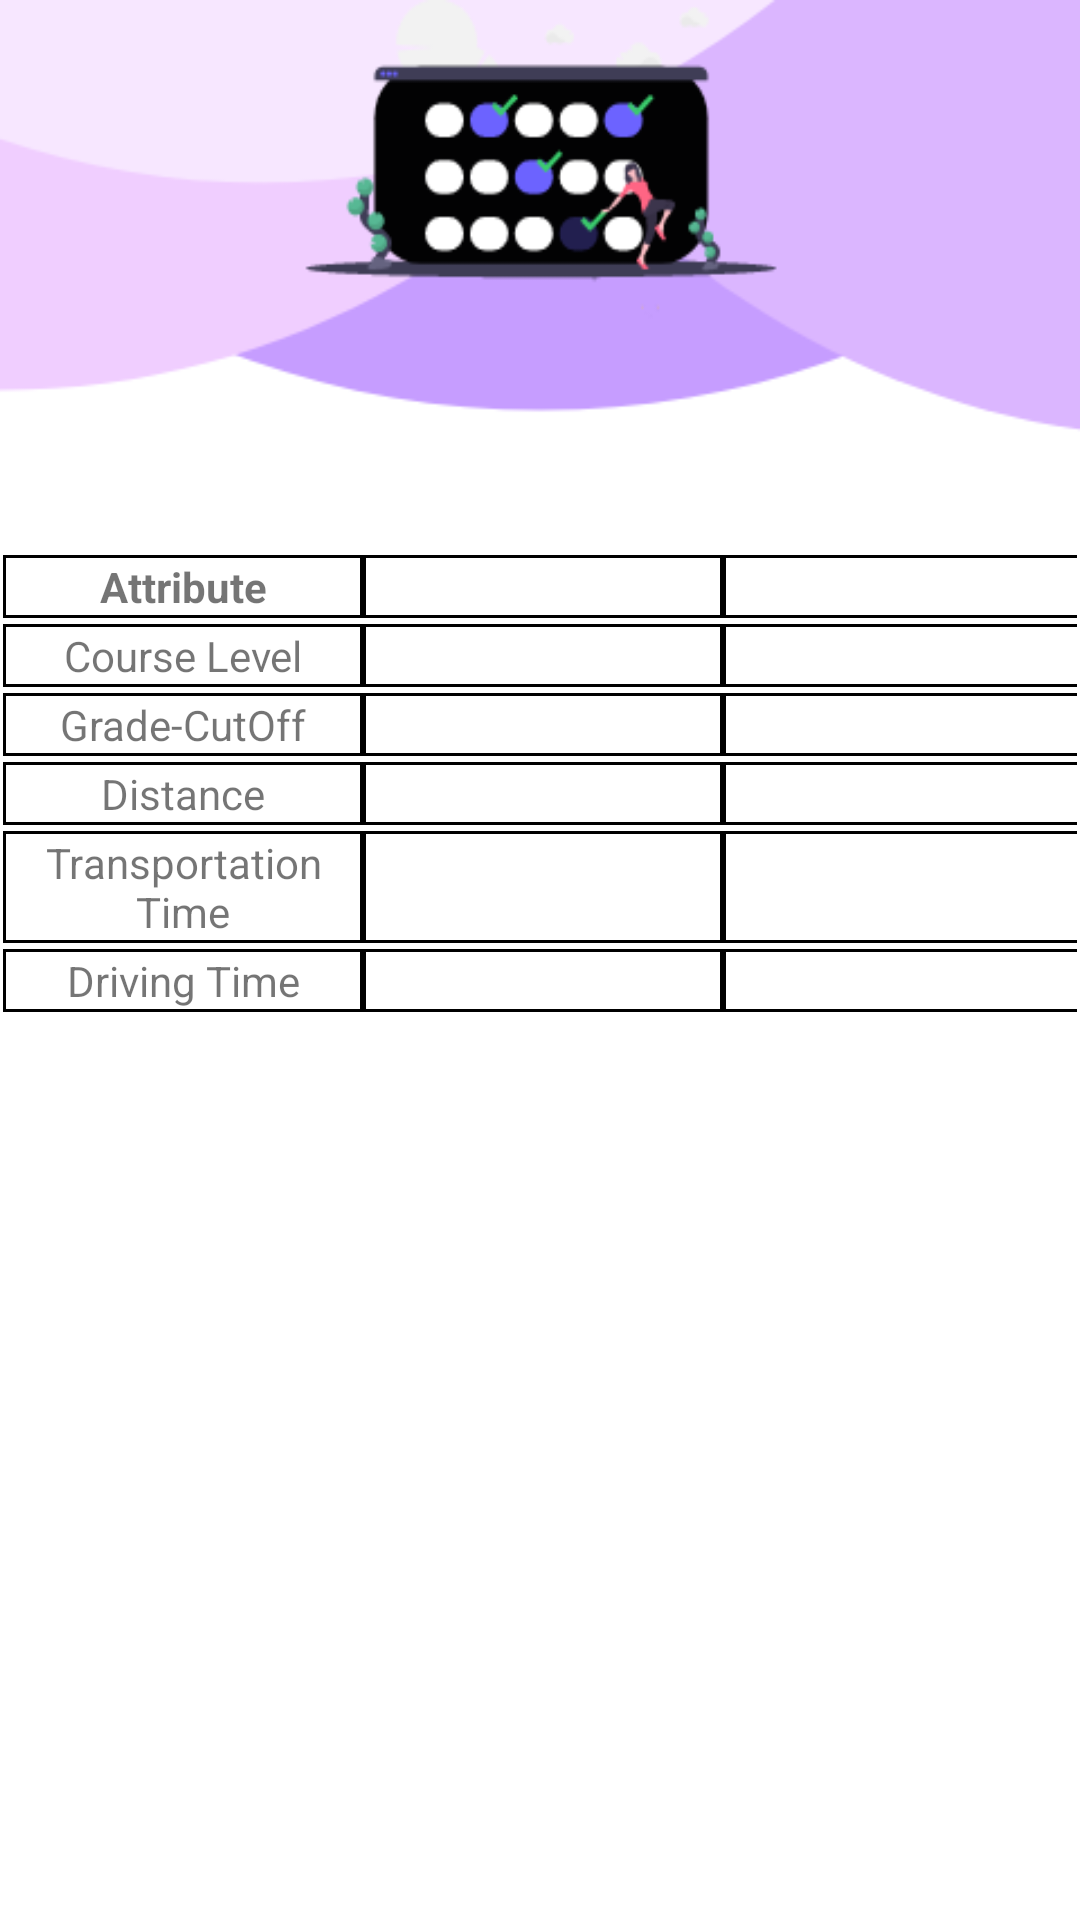

Layout XML and referenced resources for this Android screen:
<!-- AndroidManifest.xml: application theme AppTheme -->
<!-- res/layout/fragment_compare.xml -->
<?xml version="1.0" encoding="utf-8"?>
<RelativeLayout xmlns:android="http://schemas.android.com/apk/res/android"
    android:layout_width="match_parent" android:layout_height="match_parent"
    android:background="@drawable/compare_bg"
    android:id="@+id/compare_fragment">

    <TableLayout
        android:layout_marginTop="180dp"
        android:layout_width="400dp"
        android:layout_height="wrap_content"
        android:stretchColumns="0,1,2"
        android:layout_centerHorizontal="true"
        android:gravity="center">

        <TableRow
            android:background="#FFFFFF"
            android:layout_width="match_parent"
            android:layout_height="match_parent"
            android:layout_margin="1dp"
            android:layout_weight="1">
            <TableRow
                android:background="#000000"
                android:layout_width="match_parent"
                android:layout_height="0dp"
                android:layout_margin="1dp"
                android:layout_weight="1">

            </TableRow>
        </TableRow>

        <TableRow
            android:layout_width="227dp"
            android:layout_height="49dp"
            android:layout_margin="1dp"
            android:layout_weight="1"
            android:background="#000000">

            <TextView
                android:layout_width="20dp"
                android:layout_height="match_parent"
                android:layout_column="0"
                android:layout_margin="1dp"
                android:background="#FFFFFF"
                android:gravity="center"
                android:text=" Attribute "
                android:textStyle="bold" />

            <TextView
                android:id="@+id/school1Name"
                android:layout_width="20dp"
                android:layout_height="match_parent"
                android:layout_column="1"
                android:layout_margin="1dp"
                android:background="#FFFFFF"
                android:gravity="center"
                android:textStyle="bold" />

            <TextView
                android:id="@+id/school2Name"
                android:layout_width="20dp"
                android:layout_height="match_parent"
                android:layout_column="2"
                android:layout_margin="1dp"
                android:background="#FFFFFF"
                android:gravity="center"
                android:textStyle="bold" />
        </TableRow>

        <TableRow
            android:background="#000000"
            android:layout_width="fill_parent"
            android:layout_height="0dp"
            android:layout_margin="1dp"
            android:layout_weight="1">

            <TextView
                android:layout_width="20dp"
                android:layout_height="match_parent"
                android:layout_column="0"
                android:layout_margin="1dp"
                android:background="#FFFFFF"
                android:gravity="center"
                android:text="Course Level" />
                android:gravity="center"
                android:text="Course Level"
                android:textAppearance="?android:attr/textAppearanceLarge" />

            <TextView
                android:id="@+id/school1Course"
                android:layout_width="20dp"
                android:layout_height="match_parent"
                android:layout_margin="1dp"
                android:layout_column="1"
                android:background="#FFFFFF"
                android:gravity="center" />

            <TextView
                android:id="@+id/school2Course"
                android:layout_width="20dp"
                android:layout_height="match_parent"
                android:layout_margin="1dp"
                android:background="#FFFFFF"
                android:gravity="center"
                android:layout_column="2" />
        </TableRow>

        <TableRow
            android:background="#000000"
            android:layout_width="fill_parent"
            android:layout_height="0dp"
            android:layout_margin="1dp"
            android:layout_weight="1">

            <TextView
                android:layout_width="20dp"
                android:layout_height="match_parent"
                android:layout_column="0"
                android:layout_margin="1dp"
                android:background="#FFFFFF"
                android:gravity="center"
                android:text="Grade-CutOff" />

            <TextView
                android:id="@+id/school1Grade"
                android:layout_width="20dp"
                android:layout_height="match_parent"
                android:layout_margin="1dp"
                android:layout_column="1"
                android:background="#FFFFFF"
                android:gravity="center" />

            <TextView
                android:id="@+id/school2Grade"
                android:layout_width="20dp"
                android:layout_height="match_parent"
                android:layout_margin="1dp"
                android:background="#FFFFFF"
                android:gravity="center"
                android:layout_column="2" />
        </TableRow>

        <TableRow
        android:background="#000000"
        android:layout_width="fill_parent"
        android:layout_height="0dp"
        android:layout_margin="1dp"
        android:layout_weight="1">

            <TextView
                android:layout_width="20dp"
                android:layout_height="match_parent"
                android:layout_column="0"
                android:layout_margin="1dp"
                android:background="#FFFFFF"
                android:gravity="center"
                android:text="Distance" />

        <TextView
            android:id="@+id/school1Dist"
            android:layout_width="20dp"
            android:layout_height="match_parent"
            android:layout_margin="1dp"
            android:layout_column="1"
            android:background="#FFFFFF"
            android:gravity="center" />

        <TextView
            android:id="@+id/school2Dist"
            android:layout_width="20dp"
            android:layout_height="match_parent"
            android:layout_margin="1dp"
            android:background="#FFFFFF"
            android:gravity="center"
            android:layout_column="2" />
        </TableRow>

        <TableRow
            android:background="#000000"
            android:layout_width="fill_parent"
            android:layout_height="0dp"
            android:layout_margin="1dp"
            android:layout_weight="1">

            <TextView
                android:layout_width="20dp"
                android:layout_height="match_parent"
                android:layout_column="0"
                android:layout_margin="1dp"
                android:background="#FFFFFF"
                android:gravity="center"
                android:text="Transportation Time" />

            <TextView
                android:id="@+id/school1Public"
                android:layout_width="20dp"
                android:layout_height="match_parent"
                android:layout_margin="1dp"
                android:layout_column="1"
                android:background="#FFFFFF"
                android:gravity="center" />

            <TextView
                android:id="@+id/school2Public"
                android:layout_width="20dp"
                android:layout_height="match_parent"
                android:layout_margin="1dp"
                android:background="#FFFFFF"
                android:gravity="center"
                android:layout_column="2" />
        </TableRow>
        <TableRow
            android:background="#000000"
            android:layout_width="fill_parent"
            android:layout_height="0dp"
            android:layout_margin="1dp"
            android:layout_weight="1">

            <TextView
                android:layout_width="20dp"
                android:layout_height="match_parent"
                android:layout_column="0"
                android:layout_margin="1dp"
                android:background="#FFFFFF"
                android:gravity="center"
                android:text="Driving Time" />

            <TextView
                android:id="@+id/school1Driving"
                android:layout_width="20dp"
                android:layout_height="match_parent"
                android:layout_margin="1dp"
                android:layout_column="1"
                android:background="#FFFFFF"
                android:gravity="center" />

            <TextView
                android:id="@+id/school2Driving"
                android:layout_width="20dp"
                android:layout_height="match_parent"
                android:layout_margin="1dp"
                android:background="#FFFFFF"
                android:gravity="center"
                android:layout_column="2" />
        </TableRow>

    </TableLayout>

</RelativeLayout>
<!-- resources referenced by this layout -->
<resources>
  <!-- drawable compare_bg: png bitmap (drawable, 22718 bytes) -->
  <style name="AppTheme" parent="Theme.AppCompat.Light.DarkActionBar">
          
          <item name="colorPrimary">@color/colorPrimary</item>
          <item name="colorPrimaryDark">@color/colorPrimaryDark</item>
          <item name="colorAccent">@color/colorAccent</item>
          <item name="windowActionBar">false</item>
          <item name="windowNoTitle">true</item>
      </style>
  <color name="colorPrimary">#C69DFF</color>
  <color name="colorPrimaryDark">#00574B</color>
  <color name="colorAccent">#D81B60</color>
</resources>
